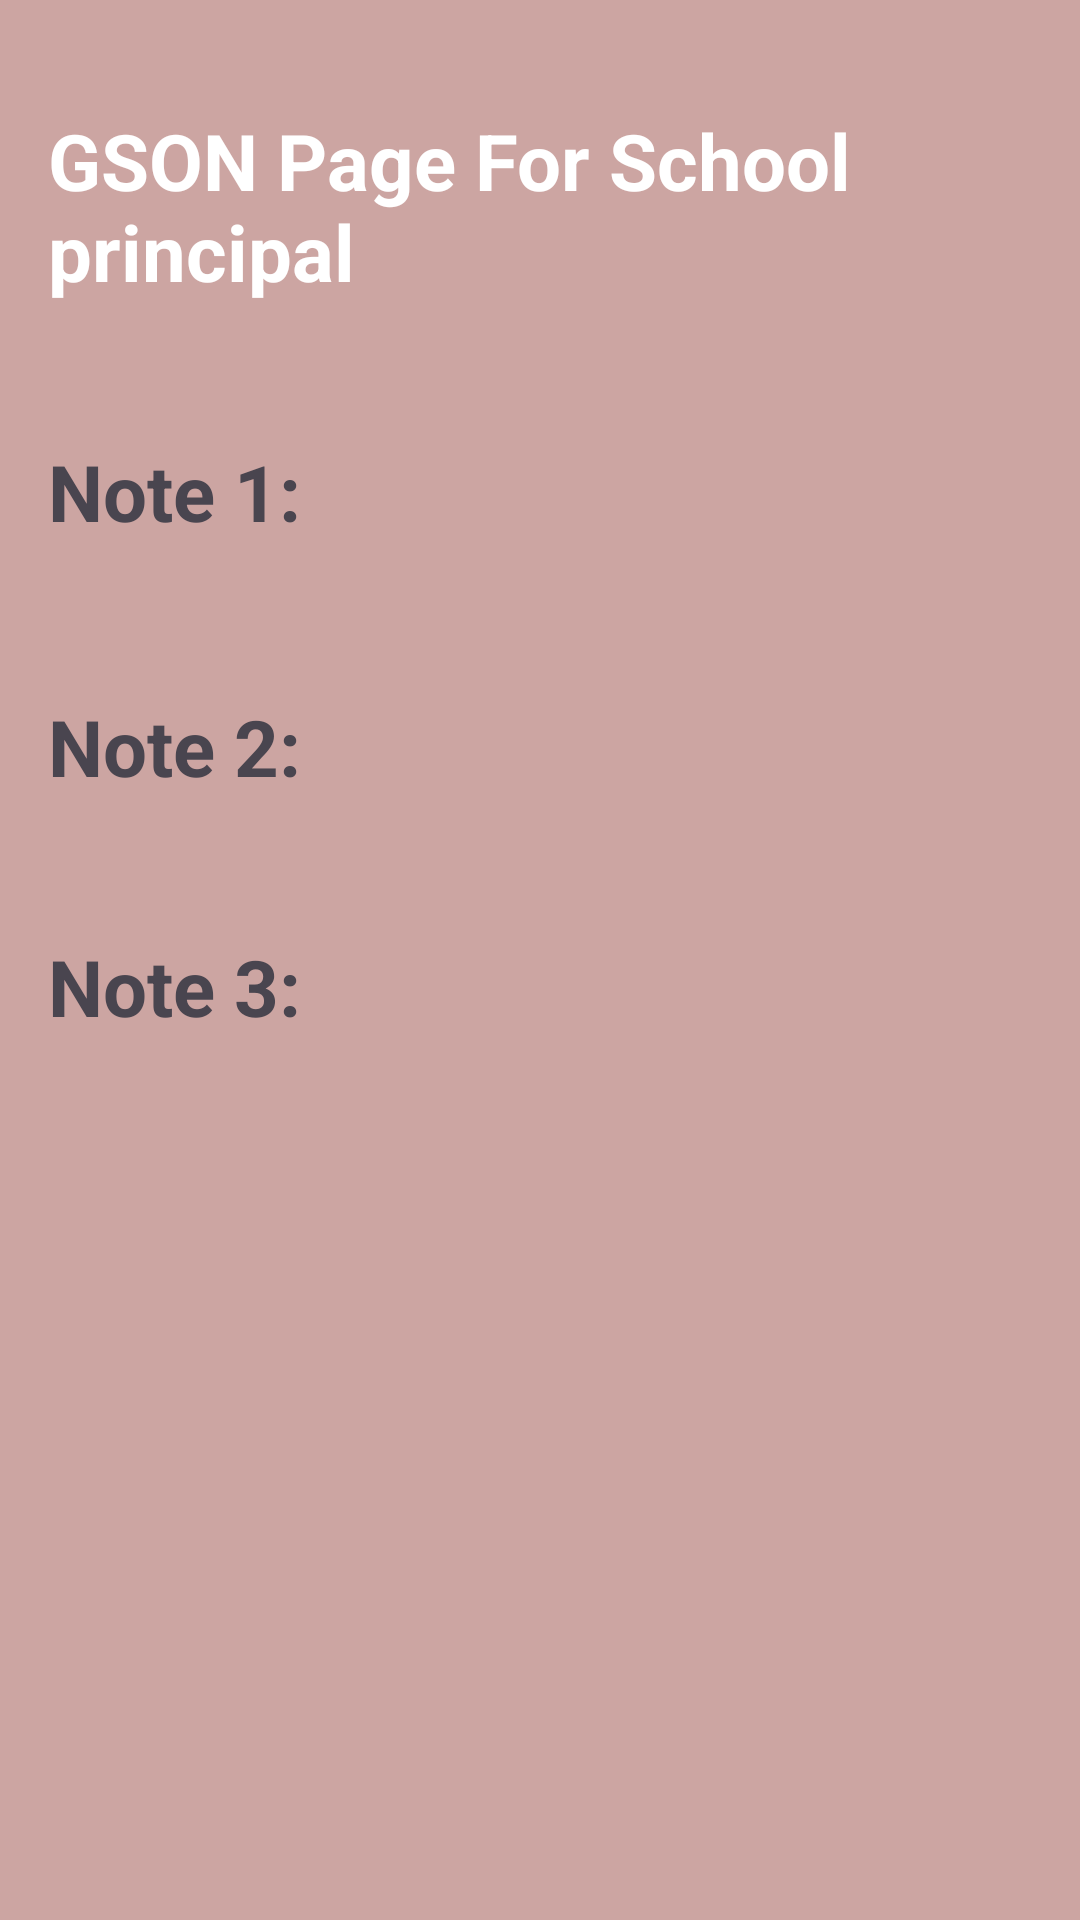

Produce the Android XML layout that renders to this screen, including the resource entries it uses.
<!-- AndroidManifest.xml: application theme Theme.Oneassignment -->
<!-- res/layout/activity_gson.xml -->
<?xml version="1.0" encoding="utf-8"?>
<LinearLayout xmlns:android="http://schemas.android.com/apk/res/android"
    xmlns:app="http://schemas.android.com/apk/res-auto"
    xmlns:tools="http://schemas.android.com/tools"
    android:layout_width="match_parent"
    android:layout_height="match_parent"
    android:background="#CCA5A2"
    android:orientation="vertical"
    android:padding="16dp"
tools:context=".gsonActivity">

    <TextView
        android:id="@+id/gsonText"
        android:layout_width="match_parent"
        android:layout_height="wrap_content"
        android:text="GSON Page For School principal "
        android:textSize="26sp"
        android:textStyle="bold"
        android:textColor="@color/white"
        android:layout_marginTop="20dp"
        android:paddingBottom="25dp"
        />
    <TextView
        android:id="@+id/textViewNote1"
        android:layout_width="match_parent"
        android:layout_height="wrap_content"
        android:text="Note 1:"
        android:textSize="26sp"
        android:textStyle="bold"
        android:layout_marginTop="20dp"
        android:paddingBottom="25dp" />

    <TextView
        android:id="@+id/textViewNote2"
        android:layout_width="match_parent"
        android:layout_height="wrap_content"
        android:text="Note 2:"
        android:textSize="26sp"
        android:textStyle="bold"
        android:layout_marginTop="25dp"
        android:paddingBottom="25dp" />

    <TextView
        android:id="@+id/textViewNote3"
        android:layout_width="match_parent"
        android:layout_height="wrap_content"
        android:text="Note 3:"
        android:textSize="26sp"
        android:layout_marginTop="20dp"
        android:textStyle="bold"
        android:paddingBottom="25dp" />

</LinearLayout>
<!-- resources referenced by this layout -->
<resources>
  <style name="Theme.Oneassignment" parent="Base.Theme.Oneassignment" />
  <style name="Base.Theme.Oneassignment" parent="Theme.Material3.DayNight.NoActionBar">
          
          
      </style>
  <!-- not gathered from this repository: default colours our renderer supplied (Android Studio template values) -->
  <color name="white">#FFFFFFFF</color>
</resources>
